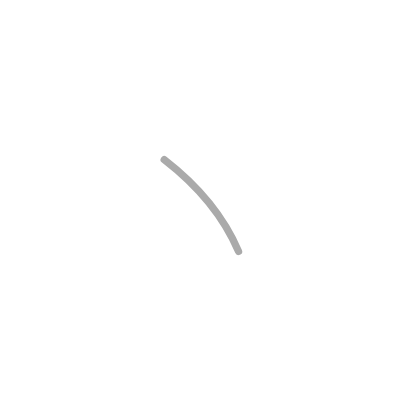
t = 0.00 s
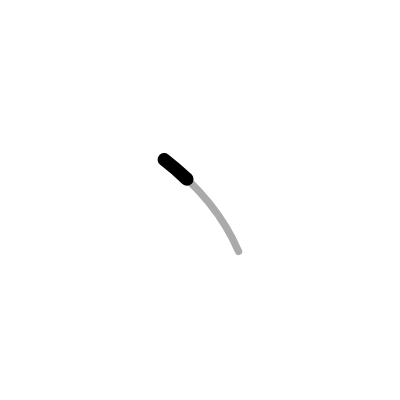
t = 0.25 s
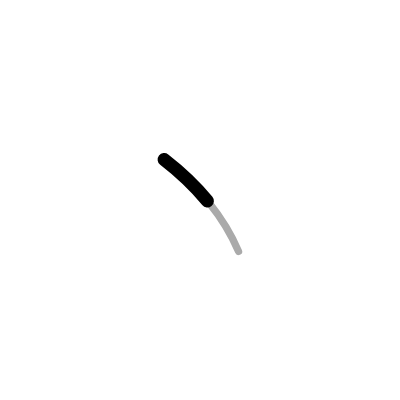
t = 0.50 s
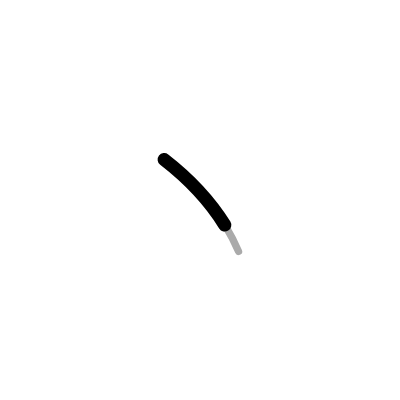
t = 0.75 s
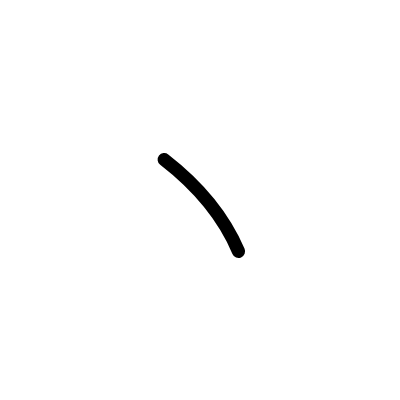
t = 1.00 s

The animated SVG that drew these frames (rendered in a browser with its animation timeline set to each time). Animation: 1 SMIL element (animate=1); one cycle of 1.00 s.

<?xml version="1.0" standalone="no"?>
<!DOCTYPE svg PUBLIC "-//W3C//DTD SVG 1.1//EN"   "http://www.w3.org/Graphics/SVG/1.1/DTD/svg11.dtd">
<svg width="400px" height="400px"  version="1.1" xmlns="http://www.w3.org/2000/svg">
  <defs>
    <marker id="Triangle" viewBox="0 0 10 10" refX="0" refY="5" markerUnits="strokeWidth" markerWidth="3" style="stroke-opacity:0%;fill:#aaaaaa;" markerHeight="2" orient="auto">
      <path d="M 0 0 L 10 5 L 0 10 z" />
    </marker>
    
    <marker id="Arrow" viewBox="0 0 10 10" refX="5" refY="5" markerUnits="strokeWidth" markerWidth="1.8" style="stroke-opacity:0%;fill:#770000;" markerHeight="2" orient="auto">
      <path d="M 0 4 L 6 4 L 4 1 L 10 5 L 4 9 L 6 6 L 0 6 z" />
        <circle cx="5" cy="5" r="5" />
      </marker>
    
    <marker id="TriangleRed" viewBox="0 0 10 10" refX="0" refY="5" markerUnits="strokeWidth" markerWidth="3" style="stroke-opacity:0%;fill:#CC0000;" markerHeight="2" orient="auto">
      <path d="M 0 0 L 10 5 L 0 10 z" />
    </marker>
    
    <marker id="ArrowRed" viewBox="0 0 10 10" refX="5" refY="5" markerUnits="strokeWidth" markerWidth="1.8" style="stroke-opacity:0%;fill:#CC0000;" markerHeight="2" orient="auto">
      <path d="M 0 4 L 6 4 L 4 1 L 10 5 L 4 9 L 6 6 L 0 6 z" />
        <circle cx="5" cy="5" r="5" />
      </marker>
    
  </defs>
  
  <path style="fill:#ffffff; fill-opacity:100%; fill-rule:evenodd; stroke-width:0;" d="M 0 0 L 400px 0 L 400px 400px L 0 400px L 0 0" />

  <g transform="scale(3.6697247706422 3.6697247706422)">
<path style="fill:none; fill-opacity:0%; fill-rule:evenodd; stroke:#aaaaaa; stroke-opacity:100%; stroke-width: 1.5pt; stroke-linejoin:round; stroke-linecap:round;" d="M44.75 43.5c10.77 8.33 16.92 17.19 20.25 25"></path>

<path style="fill:none; fill-opacity:0%; fill-rule:evenodd; stroke:#000000; stroke-opacity:100%; stroke-width: 2.7pt; stroke-linejoin:round; stroke-linecap:round;" d="M44.75 43.5c10.77 8.33 16.92 17.19 20.25 25" pathLength="100" stroke-dashoffset="100" stroke-dasharray="100 105"><animate id="dashAnim1" attributeName="stroke-dashoffset" from="100" to="0" dur="1s" calcMode="linear" fill="freeze"/></path>

</g>

</svg>  
          
